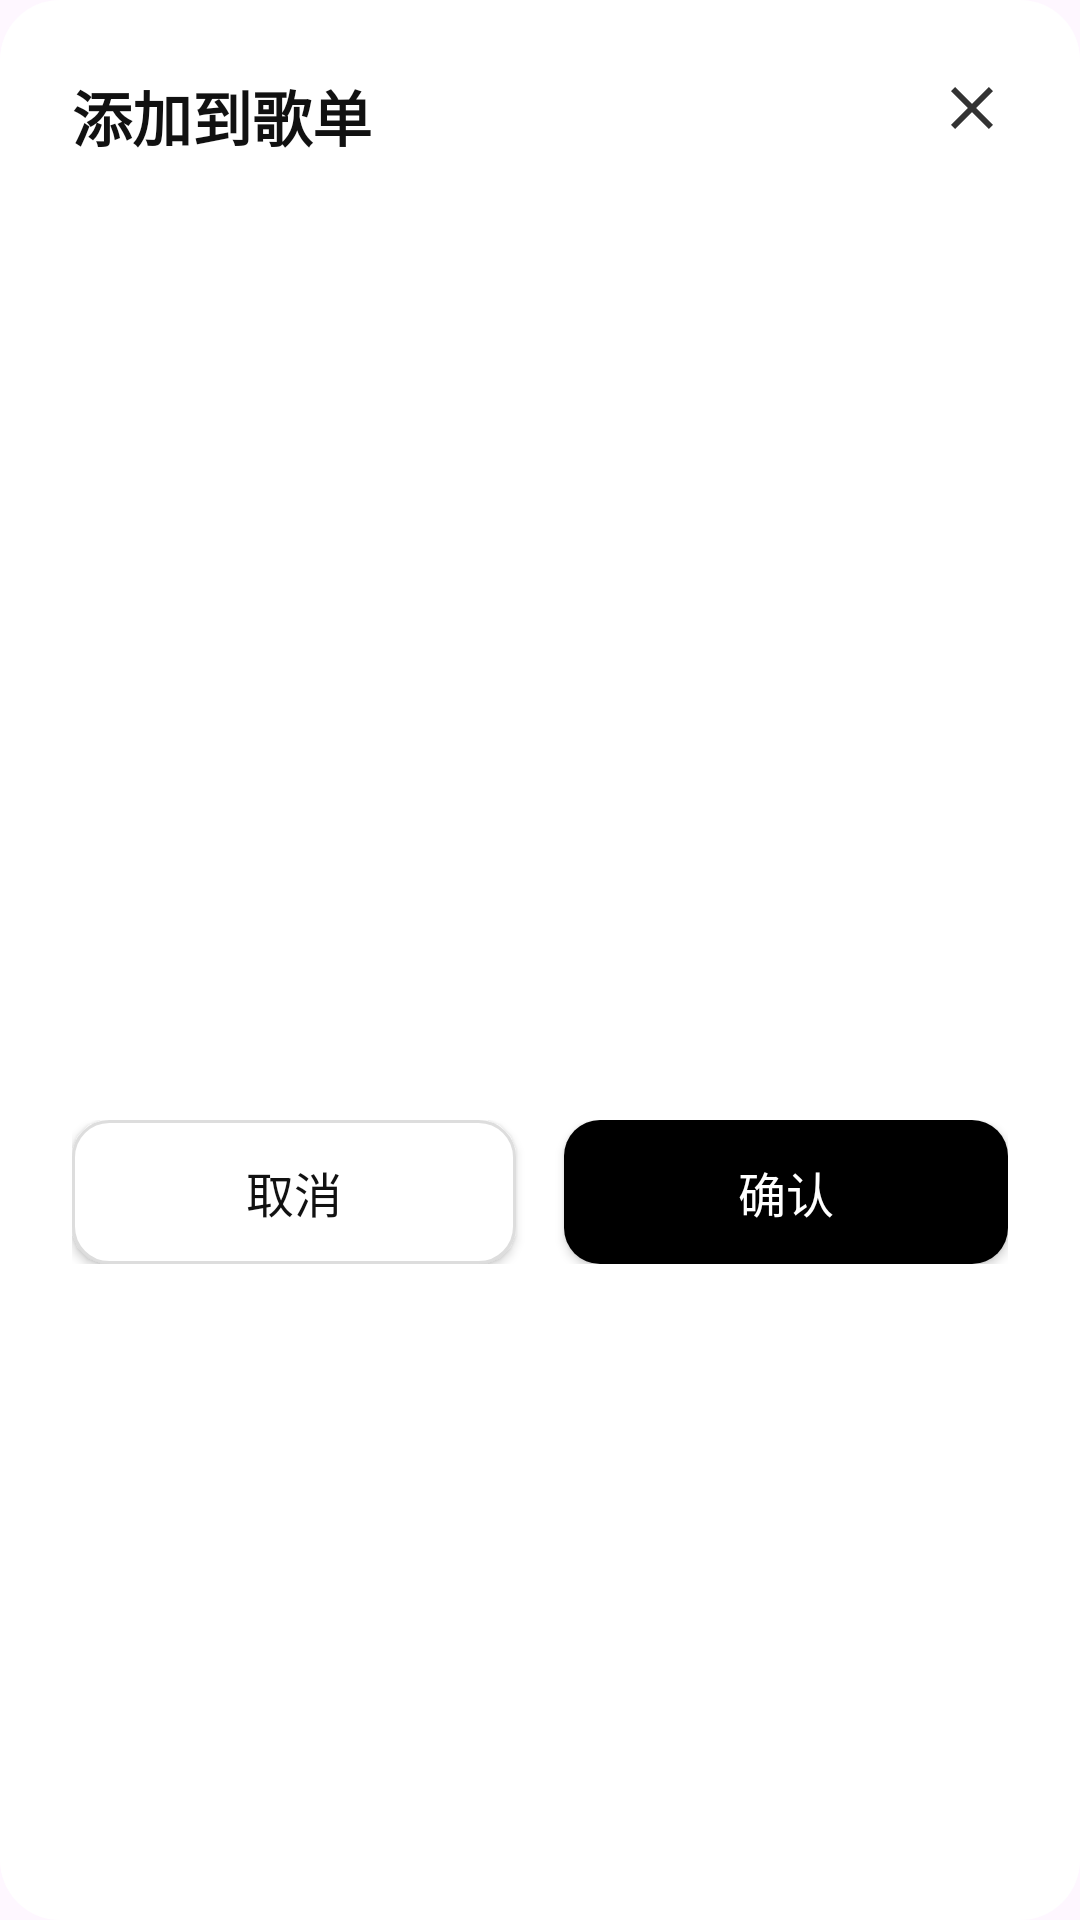

Android layout source for this screen:
<!-- AndroidManifest.xml: application theme Theme.NetMusicAndroid -->
<!-- res/layout/dialog_add_to_playlist.xml -->
<?xml version="1.0" encoding="utf-8"?>
<LinearLayout xmlns:android="http://schemas.android.com/apk/res/android"
    android:layout_width="match_parent"
    android:layout_height="wrap_content"
    android:orientation="vertical"
    android:background="@drawable/shape_dialog_bg"
    android:padding="24dp">

    
    <RelativeLayout
        android:layout_width="match_parent"
        android:layout_height="wrap_content">

        <TextView
            android:layout_width="wrap_content"
            android:layout_height="wrap_content"
            android:text="添加到歌单"
            android:textColor="@color/color_text_primary"
            android:textSize="20sp"
            android:textStyle="bold" />

        <ImageView
            android:id="@+id/ivClose"
            android:layout_width="24dp"
            android:layout_height="24dp"
            android:layout_alignParentEnd="true"
            android:src="@drawable/ic_close_x"
            android:contentDescription="@string/cd_close_dialog" />
    </RelativeLayout>

    
    <androidx.recyclerview.widget.RecyclerView
        android:id="@+id/rvPlaylists"
        android:layout_width="match_parent"
        android:layout_height="280dp"
        android:layout_marginTop="16dp"
        android:overScrollMode="never" />

    
    <LinearLayout
        android:layout_width="match_parent"
        android:layout_height="wrap_content"
        android:layout_marginTop="24dp"
        android:orientation="horizontal">

        <Button
            android:id="@+id/btnCancel"
            android:layout_width="0dp"
            android:layout_height="48dp"
            android:layout_weight="1"
            android:text="@string/text_btn_cancel"
            android:textColor="@color/color_text_primary"
            android:textSize="16sp"
            android:background="@drawable/shape_btn_cancel" />

        <View
            android:layout_width="16dp"
            android:layout_height="match_parent" />

        <Button
            android:id="@+id/btnConfirm"
            android:layout_width="0dp"
            android:layout_height="48dp"
            android:layout_weight="1"
            android:text="@string/text_btn_confirm"
            android:textColor="@color/color_text_inverse"
            android:textSize="16sp"
            android:background="@drawable/shape_btn_confirm" />
    </LinearLayout>
</LinearLayout>
<!-- resources referenced by this layout -->
<resources>
  <color name="color_text_inverse">#FFFFFFFF</color>
  <color name="color_text_primary">#FF111111</color>
  <!-- drawable ic_close_x (drawable) -->
  <vector xmlns:android="http://schemas.android.com/apk/res/android"
      android:width="24dp"
      android:height="24dp"
      android:viewportWidth="24"
      android:viewportHeight="24">
      <path
          android:pathData="M19,6.41L17.59,5 12,10.59 6.41,5 5,6.41 10.59,12 5,17.59 6.41,19 12,13.41 17.59,19 19,17.59 13.41,12 19,6.41Z"
          android:fillColor="#333333"/>
  </vector>
  <!-- drawable shape_btn_cancel (drawable) -->
  <?xml version="1.0" encoding="utf-8"?>
  <shape xmlns:android="http://schemas.android.com/apk/res/android" android:shape="rectangle">
      <solid android:color="@color/color_surface"/>
      <stroke android:width="1dp" android:color="@color/color_border"/>
      <corners android:radius="12dp"/>
  </shape>
  <!-- drawable shape_btn_confirm (drawable) -->
  <?xml version="1.0" encoding="utf-8"?>
  <shape xmlns:android="http://schemas.android.com/apk/res/android" android:shape="rectangle">
      <solid android:color="@color/color_primary_dark"/>
      <corners android:radius="12dp"/>
  </shape>
  <!-- drawable shape_dialog_bg (drawable) -->
  <?xml version="1.0" encoding="utf-8"?>
  <shape xmlns:android="http://schemas.android.com/apk/res/android" android:shape="rectangle">
      <solid android:color="@color/color_surface"/>
      <corners android:radius="20dp"/>
  </shape>
  <string name="cd_close_dialog">关闭弹窗</string>
  <string name="text_btn_cancel">取消</string>
  <string name="text_btn_confirm">确认</string>
  <style name="Theme.NetMusicAndroid" parent="Theme.AppCompat.Light.NoActionBar">
          <item name="android:windowNoTitle">true</item>
          
          <item name="colorPrimary">@color/color_primary</item>
          <item name="colorPrimaryDark">@color/color_primary_dark</item>
          <item name="colorAccent">@color/color_accent</item>
          
          <item name="android:windowBackground">@color/color_surface</item>
      </style>
  <color name="color_surface">#FFFFFFFF</color>
  <color name="color_border">#FFDDDDDD</color>
  <color name="color_primary_dark">#FF000000</color>
  <color name="color_primary">#FF212121</color>
  <color name="color_accent">#FF424242</color>
</resources>
